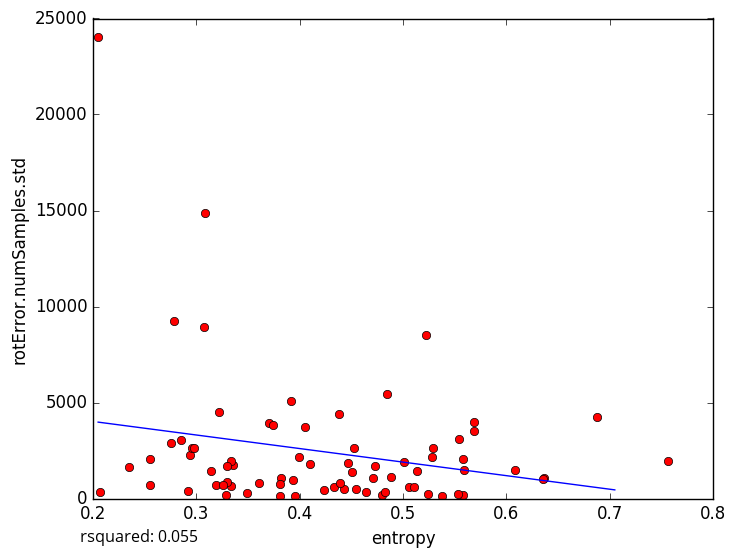

The table this chart was drawn from, first rows:
entropy, rotError.numSamples.std
0.3221, 4497
0.4709, 1069
0.5238, 257.9
0.3955, 141.9
0.3284, 182.9
0.2933, 2244
0.3704, 3936
0.275, 2875
0.2069, 363.8
0.538, 147.3
0.2958, 2626
0.3804, 108.1
0.3823, 1084
0.4794, 180.8
0.3489, 273.7
0.3331, 643
0.2549, 702.5
0.5591, 1510
0.3086, 14873
0.3185, 720.8
0.2779, 9226
0.2847, 3023
0.2975, 2651
0.2049, 24044
0.2345, 1616
0.307, 8919
0.3351, 1726
0.4465, 1863
0.5058, 624.2
0.5108, 620.5
0.3299, 857
0.3913, 5104
0.7565, 1966
0.6365, 1057
0.6078, 1484
0.5685, 3961
0.5581, 165.8
0.3989, 2139
0.5139, 1429
0.3932, 968.2
0.4848, 5433
0.374, 3843
0.4102, 1817
0.3261, 691.5
0.5217, 8506
0.4053, 3723
0.3334, 1936
0.4376, 4393
0.3292, 1687
0.2552, 2072
0.2916, 383.6
0.3604, 786.7
0.5011, 1918
0.5278, 2175
0.3805, 748.4
0.5291, 2609
0.4505, 1354
0.4424, 490.1
0.4234, 432.5
0.4545, 473.1
... 18 more rows
